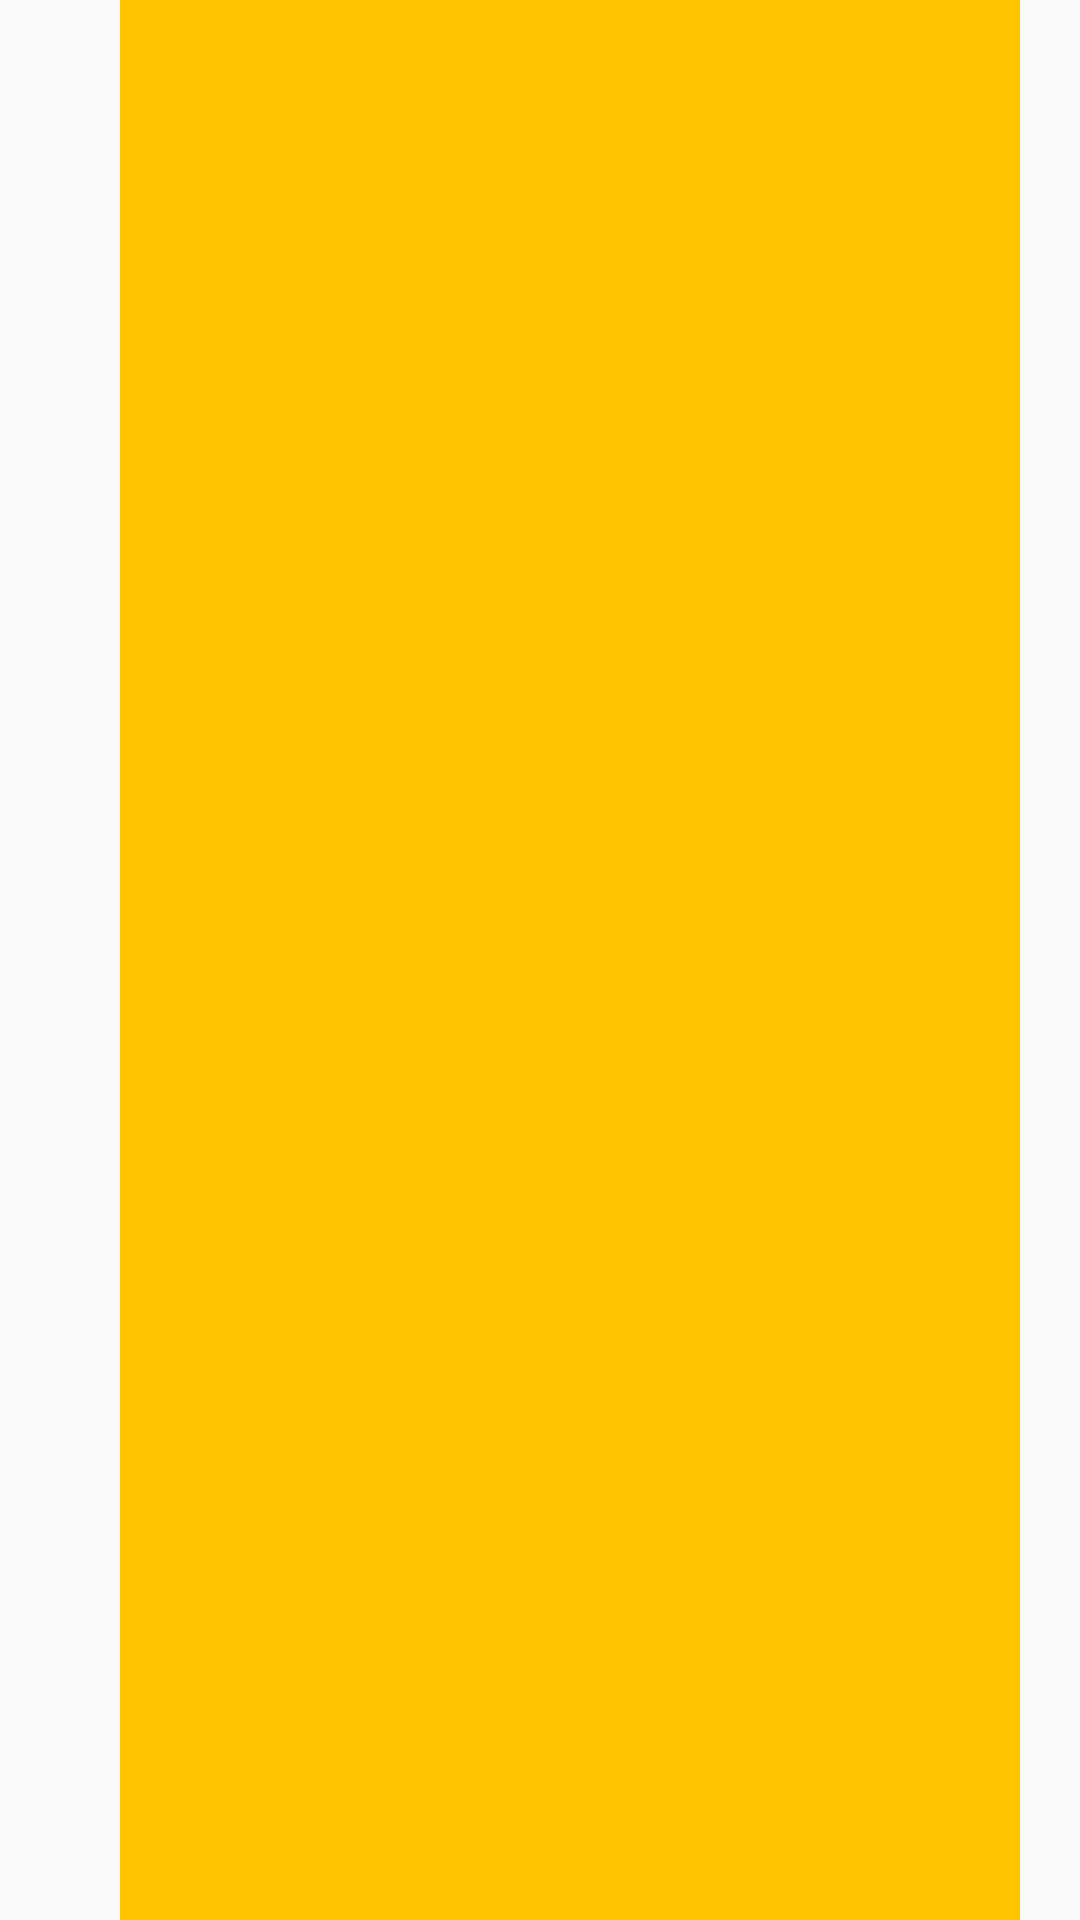

Here is an Android app screen rendered from its layout file. Give the layout XML and the strings, colors and styles it references.
<!-- AndroidManifest.xml: application theme AppTheme -->
<!-- res/layout/activity_main.xml -->
<?xml version="1.0" encoding="utf-8"?>
<RelativeLayout xmlns:android="http://schemas.android.com/apk/res/android"
    xmlns:app="http://schemas.android.com/apk/res-auto"
    xmlns:tools="http://schemas.android.com/tools"
    android:layout_width="match_parent"
    android:layout_height="match_parent"
    tools:context="com.fancyedu.catesmart.MainActivity">

    
    
    
    

    <android.support.v7.widget.RecyclerView
        android:id="@+id/category"
        android:layout_width="match_parent"
        android:layout_height="wrap_content"
        android:layout_marginRight="20dp"
        android:layout_toLeftOf="@+id/menu">

    </android.support.v7.widget.RecyclerView>

    <android.support.v7.widget.RecyclerView
        android:id="@+id/goodsRecycleView"
        android:layout_width="match_parent"
        android:layout_height="match_parent"
        android:layout_below="@+id/category"
        android:layout_marginRight="20dp"
        android:layout_toLeftOf="@+id/menu"></android.support.v7.widget.RecyclerView>


    <android.support.v7.widget.RecyclerView
        android:id="@+id/menu"
        android:layout_width="300dp"
        android:layout_height="match_parent"
        android:layout_alignParentRight="true"
        android:layout_marginRight="20dp"
        android:background="@color/yello"></android.support.v7.widget.RecyclerView>
</RelativeLayout>
<!-- resources referenced by this layout -->
<resources>
  <color name="yello">#FFC300</color>
  <style name="AppTheme" parent="Theme.AppCompat.Light.NoActionBar">
          
          <item name="colorPrimary">@color/colorPrimary</item>
          <item name="colorPrimaryDark">@color/colorPrimaryDark</item>
          <item name="colorAccent">@color/colorAccent</item>
      </style>
  <color name="colorPrimary">#3F51B5</color>
  <color name="colorPrimaryDark">#303F9F</color>
  <color name="colorAccent">#FF4081</color>
</resources>
